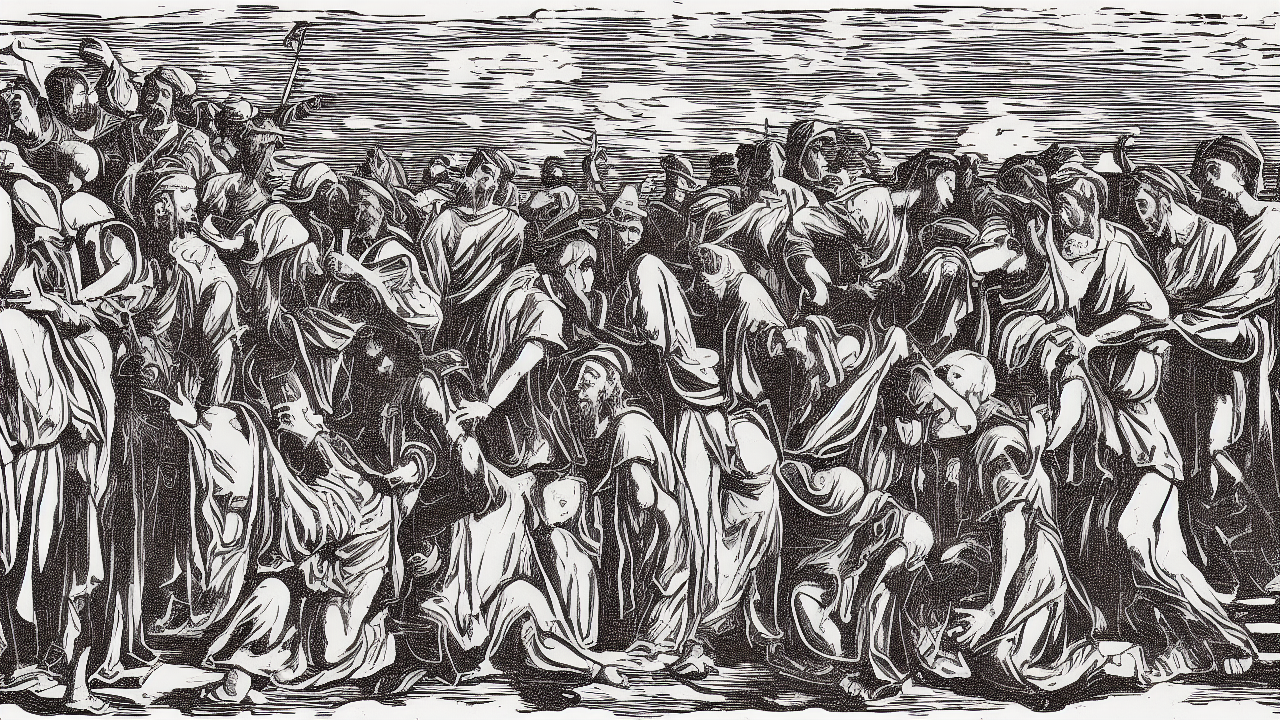
Generation parameters embedded in this image by AUTOMATIC1111 Stable Diffusion web UI or a fork of it (Forge, ...) (PNG 'parameters' text chunk):
woodcut style, A woodcut scene illustrating the biblical theme of hope, high quality, cinematic detail
Steps: 25, Sampler: Euler a, Schedule type: Automatic, CFG scale: 7.0, Seed: 2492621360, Size: 1280x720, Model hash: 6ce0161689, Model: v1-5-pruned-emaonly, Version: v1.10.1